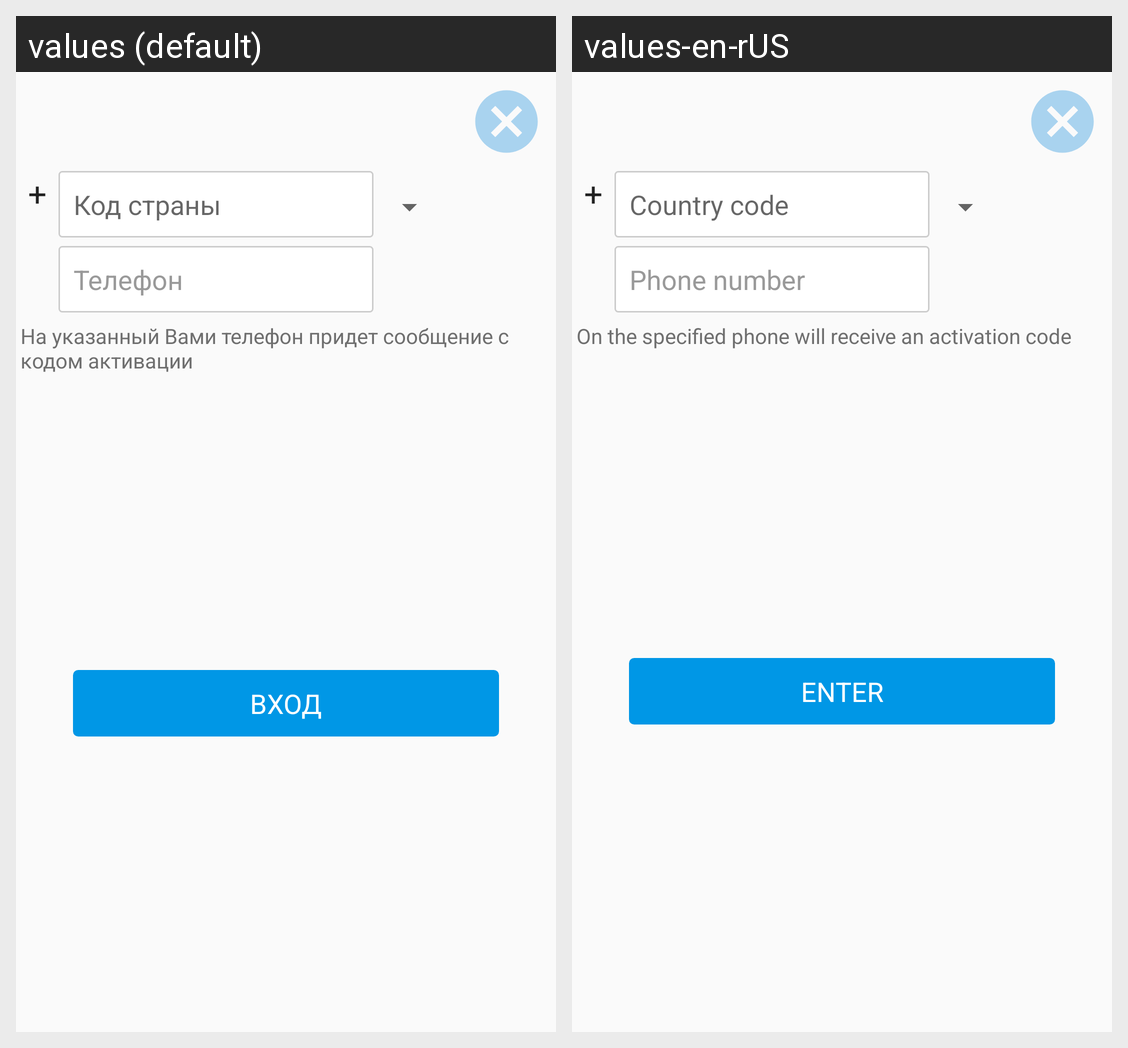

Locale-by-locale string values for the Android screen shown in this grid:
Android screen res/layout/activity_auth.xml rendered under 2 locales, left to right: values (default), values-en-rUS. Device: Nexus 5 (rendered at 1080×1920; each locale shown at half size, 540×960, under a caption strip naming it); theme AppTheme.
Strings drawn on this screen, with the default value and each locale's value (text and hints the layout hard-codes, and strings that could not be matched under every locale, appear in the picture but are not listed):

country_code
  values: Код страны
  values-en-rUS: Country code

phone_format_hint
  values: Телефон
  values-en-rUS: Phone number

activation_code_on_phone
  values: На указанный Вами телефон придет сообщение с кодом активации
  values-en-rUS: On the specified phone will receive an activation code

enter_app
  values: ВХОД
  values-en-rUS: ENTER
